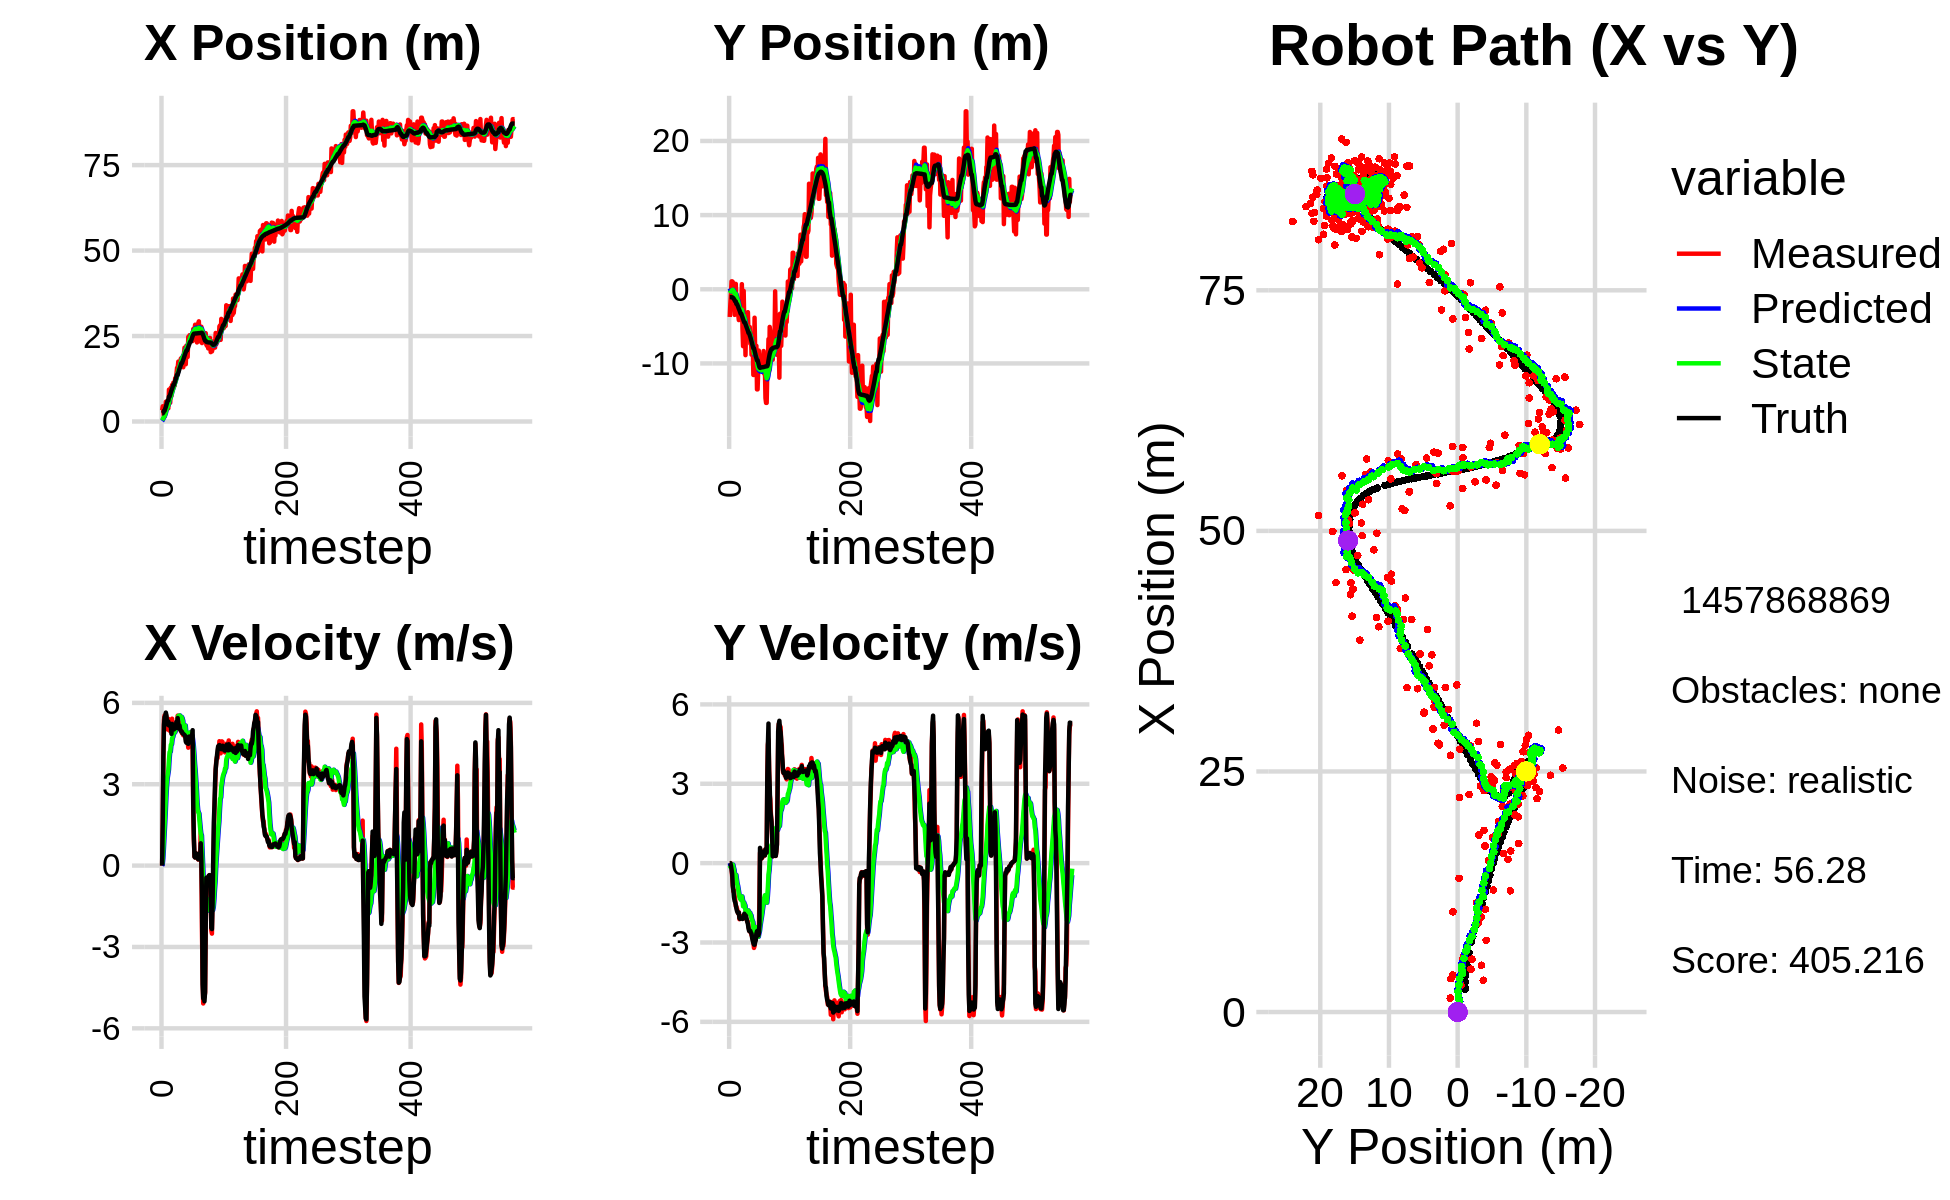

Source data for this figure (header and first rows):
1.902327984729163646e+00, 1.874464512185438192e+00, 0.000000000000000000e+00, 0.000000000000000000e+00, 0.000000000000000000e+00, 0.000000000000000000e+00, 0.000000000000000000e+00, 0.000000000000000000e+00, 1.390170428066274944e-01, 1.093958402274369940e-01, 0.000000000000000000e+00, 0.000000000000000000e+00, 2.356821537054195836e+00, -1.057481287978652373e+00, 0.000000000000000000e+00, 0.000000000000000000e+00, 0.000000000000000000e+00, -4.512750601861625910e-04
3.304635822725792149e+00, -3.736710310236478705e+00, 0.000000000000000000e+00, -0.000000000000000000e+00, 1.390170428066274944e-01, 1.093958402274369940e-01, 0.000000000000000000e+00, 0.000000000000000000e+00, 3.706518244167239517e-01, -1.303822344755856677e-01, 3.990145958988645242e-02, -9.264080382124968704e-02, 2.356821537054195836e+00, -1.057481287978652373e+00, 0.000000000000000000e+00, 0.000000000000000000e+00, 0.000000000000000000e+00, 1.513651659479364753e-04
4.451333523092409372e+00, -1.940081561544708677e+00, 1.532999970943940582e+00, -2.563087075291193445e-04, 3.746419703757126185e-01, -1.396463148577106461e-01, 3.990145958988645242e-02, -9.264080382124968704e-02, 7.203773634559303973e-01, -2.594492046514150774e-01, 2.610932377639888502e-01, -1.451703697764685219e-01, 2.371405124421936961e+00, -1.057479942192418587e+00, 1.600000000000000089e+00, 0.000000000000000000e+00, 1.600000023841857910e+00, 1.671942009124904871e-04
2.767750263642599240e+00, -4.909766050676338534e-01, 4.034972475843716211e+00, -1.486229455277870287e-02, 7.464866872323292490e-01, -2.739662416290619129e-01, 2.610932377639888502e-01, -1.451703697764685219e-01, 1.033570630244973643e+00, -2.842622608052610134e-01, 6.678848385167386326e-01, -1.411930997789123954e-01, 2.607141971567997540e+00, -1.058663699645693512e+00, 3.999000000000000110e+00, -8.899999999999999578e-02, 4.000000000000000000e+00, 3.683352842926979065e-03
1.445111990164990035e+00, 1.069420858873642244e+00, 5.372173801605758747e+00, -2.027902020410895234e-01, 1.100359114096647550e+00, -2.983815707831522501e-01, 6.678848385167386326e-01, -1.411930997789123954e-01, 1.319038238828262433e+00, -1.926481047021659232e-01, 1.126507488617471964e+00, -8.438036033168280770e-02, 3.128267764984627330e+00, -1.077967600445376206e+00, 5.193999999999999950e+00, -2.449999999999999956e-01, 5.199999809265136719e+00, 3.773034363985061646e-02
1.445111990164990035e+00, 1.069420858873642244e+00, 5.538701392271146773e+00, -5.085554426166429831e-01, 1.431688987690009629e+00, -2.010861407353342067e-01, 1.126507488617471964e+00, -8.438036033168280770e-02, 1.633234053503768157e+00, -1.160455299903957460e-01, 1.554964740799787082e+00, -5.742051508149517008e-02, 3.128267764984627330e+00, -1.077967600445376206e+00, 5.474000000000000199e+00, -4.109999999999999765e-01, 5.488999843597412109e+00, 9.156180173158645630e-02
3.463556945735552617e+00, 9.796006968631483236e-01, 5.533904441982365974e+00, -8.108945070706713443e-01, 1.788730527583746843e+00, -1.217875814985452665e-01, 1.554964740799787082e+00, -5.742051508149517008e-02, 2.134442831143112951e+00, -6.417494918342359078e-02, 2.026167084005165986e+00, -5.840060796442259755e-02, 3.758100986948792244e+00, -1.133246154321813304e+00, 5.524000000000000021e+00, -8.589999999999999858e-01, 5.590000152587890625e+00, 1.454966217279434204e-01
5.784809828157904121e+00, -8.878645156992220899e-01, 5.580843393680547493e+00, -1.067385982633012764e+00, 2.337059539543629327e+00, -7.001500997986584429e-02, 2.026167084005165986e+00, -5.840060796442259755e-02, 2.836797712812527905e+00, -1.930168342661151004e-01, 2.549642787947800748e+00, -1.669900939006634111e-01, 4.285356998347070068e+00, -1.205323742371952278e+00, 5.642999999999999794e+00, -1.028000000000000025e+00, 5.736000061035156250e+00, 1.889767050743103027e-01
5.518834114112624256e+00, -7.728693051613197973e-01, 5.390296939904450468e+00, -1.030942277003978447e+00, 3.091761991607307802e+00, -2.097158436561814554e-01, 2.549642787947800748e+00, -1.669900939006634111e-01, 3.467802575731140369e+00, -3.034955570576783335e-01, 2.953536729562674878e+00, -2.496738635416026475e-01, 4.928392887164688929e+00, -1.325435594643809445e+00, 5.528999999999999915e+00, -1.294000000000000039e+00, 5.677999973297119141e+00, 1.889767050743103027e-01
4.859036862923951539e+00, -3.453018055847638657e+00, 5.125129684044885892e+00, -1.239988801350475622e+00, 3.763156248687407945e+00, -3.284629434118385705e-01, 2.953536729562674878e+00, -2.496738635416026475e-01, 3.982063989888860345e+00, -6.634748044855803828e-01, 3.222643088193590799e+00, -4.633601963818166913e-01, 5.564993381547458817e+00, -1.476434335725381519e+00, 5.214999999999999858e+00, -1.423999999999999932e+00, 5.406000137329101562e+00, 2.373812645673751831e-01
3.854379892799064233e+00, 7.242149854607077275e-01, 5.015675559060928101e+00, -1.391051002666286784e+00, 4.304328298708218981e+00, -7.098108241237620630e-01, 3.222643088193590799e+00, -4.633601963818166913e-01, 4.357191784530448864e+00, -6.220349130128486337e-01, 3.372356534644154635e+00, -4.462352333680338901e-01, 6.163332462754716801e+00, -1.640708015738600922e+00, 5.198999999999999844e+00, -1.481999999999999984e+00, 5.406000137329101562e+00, 2.705410420894622803e-01
3.854379892799064233e+00, 7.242149854607077275e-01, 5.411299435554030701e+00, -1.628385604657226926e+00, 4.694427437994864505e+00, -6.666584363496520504e-01, 3.372356534644154635e+00, -4.462352333680338901e-01, 4.723297026832034007e+00, -5.936042610903214944e-01, 3.524073076596358156e+00, -4.436860790077231664e-01, 6.163332462754716801e+00, -1.640708015738600922e+00, 5.310999999999999943e+00, -1.574999999999999956e+00, 5.592999935150146484e+00, 2.923035621643066406e-01
9.329587459899775226e+00, -2.965275690841841172e+00, 5.106883333857072493e+00, -1.644069693921406117e+00, 5.075704334491669911e+00, -6.379728689910938444e-01, 3.524073076596358156e+00, -4.436860790077231664e-01, 5.569617596107418578e+00, -9.123489469442428446e-01, 3.903842518034184916e+00, -6.200901322813681116e-01, 7.282343387709938831e+00, -1.987189517219666746e+00, 5.166999999999999815e+00, -1.719999999999999973e+00, 5.446000099182128906e+00, 3.114545941352844238e-01
9.329587459899775226e+00, -2.965275690841841172e+00, 4.973915469333392458e+00, -1.720271497289449947e+00, 5.960001847910836759e+00, -9.743579601723796335e-01, 3.903842518034184916e+00, -6.200901322813681116e-01, 6.342087675638308220e+00, -1.212455594337645604e+00, 4.186951433494646935e+00, -7.724863163853412651e-01, 7.282343387709938831e+00, -1.987189517219666746e+00, 5.237000000000000099e+00, -1.812000000000000055e+00, 5.541999816894531250e+00, 3.329806327819824219e-01
5.487533092774580012e+00, -2.078035310683046699e+00, 5.047480766058804136e+00, -1.824178725299242076e+00, 6.760782818987772558e+00, -1.289704225976179730e+00, 4.186951433494646935e+00, -7.724863163853412651e-01, 6.684252205541887371e+00, -1.412272335488141461e+00, 4.200898216702554144e+00, -8.631471888375588097e-01, 7.879124164377628858e+00, -2.192114280190437192e+00, 5.158000000000000362e+00, -1.866999999999999993e+00, 5.486000061035156250e+00, 3.467977643013000488e-01
9.878359675298739262e+00, -3.432252809773593150e+00, 5.271311579486545718e+00, -1.905072031652566888e+00, 7.104342027212142696e+00, -1.498587054371897320e+00, 4.200898216702554144e+00, -8.631471888375588097e-01, 7.429710621485828170e+00, -1.728120725328903484e+00, 4.451846290389791072e+00, -1.006083066548915550e+00, 8.474855900091402106e+00, -2.407261537046793798e+00, 5.147000000000000242e+00, -1.899000000000000021e+00, 5.486000061035156250e+00, 3.467977643013000488e-01
7.448550224192623581e+00, -4.156335518681801844e+00, 4.919903527745145055e+00, -1.857855869550585126e+00, 7.874895250524807544e+00, -1.828729031983794995e+00, 4.451846290389791072e+00, -1.006083066548915550e+00, 7.858861705036342293e+00, -2.086471930248352091e+00, 4.473575149080454061e+00, -1.156793274114938708e+00, 9.061447620384766921e+00, -2.627804444297889397e+00, 4.857000000000000206e+00, -1.868000000000000105e+00, 5.203999996185302734e+00, 3.610660135746002197e-01
1.068599319508439116e+01, -4.040345118634426136e+00, 5.416955090585545030e+00, -2.119925830267426647e+00, 8.306219219944388499e+00, -2.202151257659846095e+00, 4.473575149080454061e+00, -1.156793274114938708e+00, 8.586910793836233680e+00, -2.418515999494855961e+00, 4.691070763836531654e+00, -1.288802657522471140e+00, 9.524519443802491381e+00, -2.807888076774397668e+00, 5.225999999999999979e+00, -2.076999999999999957e+00, 5.623000144958496094e+00, 3.730273842811584473e-01
9.229212284481357997e+00, -3.007488349091563595e+00, 5.141834078508551009e+00, -2.070360780611132157e+00, 9.056017870219886134e+00, -2.547396265247102942e+00, 4.691070763836531654e+00, -1.288802657522471140e+00, 9.096969979091205971e+00, -2.625507633293153731e+00, 4.743254140745275294e+00, -1.347235820911872217e+00, 1.012442064337799152e+01, -3.048008845493558994e+00, 5.169999999999999929e+00, -2.107000000000000206e+00, 5.583000183105468750e+00, 3.827889859676361084e-01
1.135506033919308422e+01, -2.753079519329716618e+00, 4.870574348300662493e+00, -2.002063772248644735e+00, 9.571295393165733856e+00, -2.760231215384341130e+00, 4.743254140745275294e+00, -1.347235820911872217e+00, 9.750624721703587738e+00, -2.788486787023679803e+00, 4.851049487293108697e+00, -1.377658825336169679e+00, 1.071311616947542689e+01, -3.289024875212262611e+00, 5.035000000000000142e+00, -2.071000000000000174e+00, 5.443999767303466797e+00, 3.899982869625091553e-01
1.135506033919308422e+01, -2.753079519329716618e+00, 4.963171548449053283e+00, -2.063383914996389290e+00, 1.023572967043289950e+01, -2.926252669557296571e+00, 4.851049487293108697e+00, -1.377658825336169679e+00, 1.035000475765111361e+01, -2.940063585605865004e+00, 4.921750214197421869e+00, -1.401625739327183817e+00, 1.071311616947542689e+01, -3.289024875212262611e+00, 5.022000000000000242e+00, -2.084999999999999964e+00, 5.438000202178955078e+00, 3.940004110336303711e-01
1.041618639238642707e+01, 6.871914408276525998e-01, 4.986332294758261341e+00, -2.038690793239837262e+00, 1.084217977907085562e+01, -3.080226159538583364e+00, 4.921750214197421869e+00, -1.401625739327183817e+00, 1.080444081384661636e+01, -2.753155415245758242e+00, 4.905041773205231159e+00, -1.258131347662227117e+00, 1.129018640555557162e+01, -3.528158234101601121e+00, 5.125000000000000000e+00, -2.096000000000000085e+00, 5.537000179290771484e+00, 3.881172835826873779e-01
1.268401932737422300e+01, -5.194445894764507798e+00, 4.924740531969765023e+00, -2.001695913604939481e+00, 1.129494499116713868e+01, -2.878968550011980820e+00, 4.905041773205231159e+00, -1.258131347662227117e+00, 1.143036996850310594e+01, -3.129447155933146263e+00, 4.981413964948766093e+00, -1.398370747645977685e+00, 1.187502908730711759e+01, -3.768332765686774888e+00, 5.174999999999999822e+00, -2.111000000000000210e+00, 5.589000225067138672e+00, 3.860604465007781982e-01
1.259584343422477026e+01, -7.673804089911177684e+00, 5.157266777291621196e+00, -2.096207864446843594e+00, 1.192851136499798237e+01, -3.269284230697743876e+00, 4.981413964948766093e+00, -1.398370747645977685e+00, 1.200250033556316254e+01, -3.714333679434451696e+00, 5.033918311485460428e+00, -1.631556647914536473e+00, 1.246917200075717247e+01, -4.010032461282345473e+00, 5.089999999999999858e+00, -2.045999999999999819e+00, 5.486000061035156250e+00, 3.860604465007781982e-01
1.389323347842108447e+01, -2.143257125917921169e-01, 5.133597145013555796e+00, -2.026213696084762539e+00, 1.250589216671170867e+01, -3.877489344225905299e+00, 5.033918311485460428e+00, -1.631556647914536473e+00, 1.264544976943126997e+01, -3.549703812464751085e+00, 5.117793924336708322e+00, -1.482540395533902045e+00, 1.305849885976024893e+01, -4.243291185045977798e+00, 5.306000000000000050e+00, -2.012000000000000011e+00, 5.673999786376953125e+00, 3.759261965751647949e-01
1.570865535737640606e+01, -4.566848882151690603e+00, 5.314520148278803369e+00, -2.004563205156033145e+00, 1.315722916186494018e+01, -3.697957852018141089e+00, 5.117793924336708322e+00, -1.482540395533902045e+00, 1.341461001670371722e+01, -3.802281601021551438e+00, 5.273318332713542667e+00, -1.545852997524695072e+00, 1.365953874575947324e+01, -4.470630452532193821e+00, 5.073999999999999844e+00, -1.913000000000000034e+00, 5.422999858856201172e+00, 3.606858849525451660e-01
1.570865535737640606e+01, -4.566848882151690603e+00, 5.530050588064271189e+00, -2.050595450976030243e+00, 1.394194184997507158e+01, -3.956866900774020923e+00, 5.273318332713542667e+00, -1.545852997524695072e+00, 1.412662842281248388e+01, -4.036019353780704755e+00, 5.392461682490389485e+00, -1.596500910531049477e+00, 1.365953874575947324e+01, -4.470630452532193821e+00, 5.439000000000000057e+00, -2.005999999999999783e+00, 5.796999931335449219e+00, 3.550917804241180420e-01
1.752501940731056251e+01, -8.886629626487447808e+00, 5.128274825908572865e+00, -1.928792190254633887e+00, 1.466587459106152203e+01, -4.195669444833809436e+00, 5.392461682490389485e+00, -1.596500910531049477e+00, 1.492831176589522002e+01, -4.651330720260353324e+00, 5.520677109876129585e+00, -1.824602750654502836e+00, 1.425705194465355241e+01, -4.692726180994815088e+00, 5.155999999999999694e+00, -1.967999999999999972e+00, 5.519000053405761719e+00, 3.597429096698760986e-01
1.571281236441285323e+01, -4.471448735853192247e+00, 5.312141708010470253e+00, -2.077682947539767788e+00, 1.548037947688283289e+01, -4.833790995325803586e+00, 5.520677109876129585e+00, -1.824602750654502836e+00, 1.549168275030726960e+01, -4.810575764077015926e+00, 5.513321871555166176e+00, -1.819610833286951612e+00, 1.486067628844437927e+01, -4.920428083521965590e+00, 5.168000000000000149e+00, -2.004999999999999893e+00, 5.543000221252441406e+00, 3.728275299072265625e-01
1.725467646133903798e+01, -3.974062964896112327e+00, 5.080868249758249355e+00, -2.121512265031823219e+00, 1.604301493746278595e+01, -4.992536847405711242e+00, 5.513321871555166176e+00, -1.819610833286951612e+00, 1.613704620506775456e+01, -4.909692106135742584e+00, 5.537196119348553935e+00, -1.787071365110922461e+00, 1.545293474247904086e+01, -5.153455303584839164e+00, 5.163999999999999702e+00, -2.133999999999999897e+00, 5.587999820709228516e+00, 3.955428302288055420e-01
1.647251874241732139e+01, -6.657534406150454664e+00, 5.006166831235889347e+00, -2.214264981264387533e+00, 1.669076581700261031e+01, -5.088399242646834963e+00, 5.537196119348553935e+00, -1.787071365110922461e+00, 1.664117429654098146e+01, -5.254288483253121811e+00, 5.475022702517272855e+00, -1.877463641093232827e+00, 1.594678735751218568e+01, -5.359797523670449593e+00, 5.017000000000000348e+00, -2.220000000000000195e+00, 5.486000061035156250e+00, 4.164384305477142334e-01
1.838997054121741215e+01, -3.092822120471742320e+00, 4.978730576961018173e+00, -2.202129721073125879e+00, 1.718867656679270794e+01, -5.442034847362444694e+00, 5.475022702517272855e+00, -1.877463641093232827e+00, 1.727828271701305241e+01, -5.235020768996895946e+00, 5.492272898063062847e+00, -1.785698873172860912e+00, 1.652208185194334433e+01, -5.616611525766911583e+00, 4.977999999999999758e+00, -2.306000000000000050e+00, 5.486000061035156250e+00, 4.164384305477142334e-01
1.858741915225814623e+01, -5.951248094887799489e+00, 4.951310011280130041e+00, -2.396983390593367069e+00, 1.782751000681935949e+01, -5.413590656314181793e+00, 5.492272898063062847e+00, -1.785698873172860912e+00, 1.787201890704195506e+01, -5.490313961709396118e+00, 5.481608206446056286e+00, -1.837598554630102132e+00, 1.709580278415531751e+01, -5.895646618310551368e+00, 4.934000000000000163e+00, -2.467999999999999972e+00, 5.517000198364257812e+00, 4.508557617664337158e-01
1.858741915225814623e+01, -5.951248094887799489e+00, 4.872234722791781714e+00, -2.495196295973978184e+00, 1.842017972768655909e+01, -5.674073817172406109e+00, 5.481608206446056286e+00, -1.837598554630102132e+00, 1.840368195907418425e+01, -5.728269080267668123e+00, 5.432659925914258281e+00, -1.879773482303140675e+00, 1.709580278415531751e+01, -5.895646618310551368e+00, 4.929000000000000270e+00, -2.563000000000000167e+00, 5.556000232696533203e+00, 4.733009934425354004e-01
1.815912088769588095e+01, -5.083414838626841181e+00, 4.954597739270571566e+00, -2.588447980537290860e+00, 1.894694795166561008e+01, -5.916246428497982102e+00, 5.432659925914258281e+00, -1.879773482303140675e+00, 1.884509294023230197e+01, -5.868250145186864053e+00, 5.344977036082727118e+00, -1.874002345705442663e+00, 1.766172456758872045e+01, -6.186055228530966232e+00, 4.871000000000000441e+00, -2.541999999999999815e+00, 5.493999958038330078e+00, 4.814329445362091064e-01
1.586461901706439370e+01, -7.338952884708334956e+00, 4.803920714299247940e+00, -2.563273812942937990e+00, 1.937959064384057584e+01, -6.055650379757408608e+00, 5.344977036082727118e+00, -1.874002345705442663e+00, 1.901051710887064417e+01, -6.205765749371027873e+00, 5.105066248837561105e+00, -1.963100809106521405e+00, 1.812997484194963960e+01, -6.430725620423050515e+00, 4.860000000000000320e+00, -2.563000000000000167e+00, 5.493999958038330078e+00, 4.901489913463592529e-01
1.980826997805022316e+01, -5.938517496725120637e+00, 4.845102676088195892e+00, -2.628140974783109041e+00, 1.952102373375440081e+01, -6.402075830281679814e+00, 5.105066248837561105e+00, -1.963100809106521405e+00, 1.953487334096326578e+01, -6.386918601619576030e+00, 5.095761842002819009e+00, -1.972066950471039082e+00, 1.868369722407974010e+01, -6.726906345326715275e+00, 4.833999999999999631e+00, -2.630999999999999783e+00, 5.502999782562255859e+00, 4.970146417617797852e-01
2.160297179249954524e+01, -8.832878992895135895e+00, 4.825814176504880315e+00, -2.720866977853946267e+00, 2.004444952516354661e+01, -6.584125296666679894e+00, 5.095761842002819009e+00, -1.972066950471039082e+00, 2.018075479793835569e+01, -6.827519505620752049e+00, 5.153679437211607706e+00, -2.107487481359040071e+00, 1.923780870423661327e+01, -7.028612658874037855e+00, 4.818999999999999950e+00, -2.666999999999999815e+00, 5.507999897003173828e+00, 5.133879184722900391e-01
2.137103116561636185e+01, -7.895852551514414230e+00, 4.906825080575626608e+00, -2.766542150098524111e+00, 2.069612274165951504e+01, -7.038268253756656101e+00, 5.153679437211607706e+00, -2.107487481359040071e+00, 2.074818018062461533e+01, -7.147040128668866288e+00, 5.166408906175281146e+00, -2.175933859513363711e+00, 1.978879976306228983e+01, -7.341496036364615563e+00, 4.782000000000000028e+00, -2.833000000000000185e+00, 5.558000087738037109e+00, 5.133879184722900391e-01
1.674404144323597166e+01, -7.725774349250215778e+00, 4.712129192775145192e+00, -2.865495070303280212e+00, 2.126482107124214238e+01, -7.364633514620202881e+00, 5.166408906175281146e+00, -2.175933859513363711e+00, 2.080309277363488363e+01, -7.428035493947385604e+00, 4.880810341147727272e+00, -2.223294926421008011e+00, 2.032918214818610281e+01, -7.672684237893626857e+00, 4.575000000000000178e+00, -2.936999999999999833e+00, 5.436999797821044922e+00, 5.463617444038391113e-01
2.218474781544894725e+01, -1.155473737540556023e+01, 4.564871365197253894e+00, -2.962652943606687739e+00, 2.129117380774965795e+01, -7.650364986589486271e+00, 4.880810341147727272e+00, -2.223294926421008011e+00, 2.136068172685938293e+01, -8.048956063554490115e+00, 4.898699444519485802e+00, -2.433132001006613532e+00, 2.076398324998981693e+01, -7.958541915387591814e+00, 4.530000000000000249e+00, -3.016000000000000014e+00, 5.442999839782714844e+00, 5.756798386573791504e-01
2.218474781544894725e+01, -1.155473737540556023e+01, 4.722369703595979296e+00, -3.206320394609821989e+00, 2.185055167131133302e+01, -8.292269263655152045e+00, 4.898699444519485802e+00, -2.433132001006613532e+00, 2.187342835287014964e+01, -8.631957909801059259e+00, 4.899861392863883225e+00, -2.615453889512786567e+00, 2.076398324998981693e+01, -7.958541915387591814e+00, 4.533000000000000362e+00, -3.080000000000000071e+00, 5.480999946594238281e+00, 5.964680910110473633e-01
1.887322306642228398e+01, -3.835612342422100252e+00, 4.590196445317619833e+00, -3.133921117177251858e+00, 2.236341449215653654e+01, -8.893503298752337471e+00, 4.899861392863883225e+00, -2.615453889512786567e+00, 2.200914645197879338e+01, -8.440210488473185890e+00, 4.683271805451584058e+00, -2.410057770251420983e+00, 2.128299188604879078e+01, -8.310609863518635620e+00, 4.544999999999999929e+00, -3.084000000000000075e+00, 5.493000030517578125e+00, 5.990494489669799805e-01
2.475140333195773934e+01, -8.424777821846706871e+00, 4.348302363310722285e+00, -2.857179775889102658e+00, 2.247747363252395303e+01, -8.681216265498328255e+00, 4.683271805451584058e+00, -2.410057770251420983e+00, 2.267950517228588225e+01, -8.676203552702641986e+00, 4.773372296552031102e+00, -2.418576617469090362e+00, 2.180435037661937514e+01, -8.664987132947846504e+00, 4.490000000000000213e+00, -2.980999999999999872e+00, 5.389999866485595703e+00, 5.813358426094055176e-01
2.420981109127698616e+01, -9.941455767514668196e+00, 4.761387921193679595e+00, -2.874895965921596908e+00, 2.315684240194108412e+01, -8.918061214449551244e+00, 4.773372296552031102e+00, -2.418576617469090362e+00, 2.325807041503920658e+01, -9.033740250411142370e+00, 4.828697625258869586e+00, -2.485381681326797931e+00, 2.232409143490473724e+01, -9.003991173074920695e+00, 4.754999999999999893e+00, -2.914000000000000146e+00, 5.577000141143798828e+00, 5.432043075561523438e-01
2.524040818211144810e+01, -7.626224802370431100e+00, 4.783306079137575217e+00, -2.676068640347545102e+00, 2.374094017756509345e+01, -9.282278418543821630e+00, 4.828697625258869586e+00, -2.485381681326797931e+00, 2.388357385336916394e+01, -9.134757811265160399e+00, 4.904790882918462991e+00, -2.419075791329424074e+00, 2.278147935919890799e+01, -9.279861019099630681e+00, 4.759999999999999787e+00, -2.664000000000000146e+00, 5.454999923706054688e+00, 5.100771784782409668e-01
2.460682296784177225e+01, -1.350085239167388451e+01, 4.632327921024108619e+00, -2.591602393023951567e+00, 2.437405294166100944e+01, -9.376665390398102318e+00, 4.904790882918462991e+00, -2.419075791329424074e+00, 2.438196199880480464e+01, -9.771685737301352148e+00, 4.891377092241736335e+00, -2.613324625148625291e+00, 2.332734918633609666e+01, -9.584285304523048055e+00, 4.738000000000000433e+00, -2.573999999999999844e+00, 5.392000198364257812e+00, 5.100771784782409668e-01
2.460682296784177225e+01, -1.350085239167388451e+01, 4.689839282804557641e+00, -2.524219835310699267e+00, 2.487109970802897863e+01, -1.003301819981621534e+01, 4.891377092241736335e+00, -2.613324625148625291e+00, 2.483472469483674061e+01, -1.035517297432046568e+01, 4.858050656248364518e+00, -2.766124004559170402e+00, 2.332734918633609666e+01, -9.584285304523048055e+00, 4.746999999999999886e+00, -2.556999999999999940e+00, 5.392000198364257812e+00, 4.937631189823150635e-01
2.396979478781057793e+01, -1.099818186496020544e+01, 4.907523155167509366e+00, -2.763266208265996671e+00, 2.532052976046157866e+01, -1.063178537477638308e+01, 4.858050656248364518e+00, -2.766124004559170402e+00, 2.519250426993822245e+01, -1.066610268631976943e+01, 4.790320928977462422e+00, -2.782563022793046237e+00, 2.387951421777795247e+01, -9.882685229632128809e+00, 4.748999999999999666e+00, -2.736000000000000210e+00, 5.480999946594238281e+00, 5.128203630447387695e-01
2.563751268394604210e+01, -8.268645809513015976e+00, 4.760432232547747056e+00, -2.665749301023523365e+00, 2.567153636283596896e+01, -1.094435898859907397e+01, 4.790320928977462422e+00, -2.782563022793046237e+00, 2.566664195259005865e+01, -1.068786977138645966e+01, 4.785655716222732003e+00, -2.656319058938822142e+00, 2.443434000013932561e+01, -1.019641737767799938e+01, 4.783000000000000362e+00, -2.677000000000000046e+00, 5.480999946594238281e+00, 5.104734897613525391e-01
2.353695893268768202e+01, -1.017349307380890977e+01, 4.403513489886880627e+00, -1.407550810688743548e+00, 2.614520752421233141e+01, -1.095350167728034130e+01, 4.785655716222732003e+00, -2.656319058938822142e+00, 2.587237754566853454e+01, -1.082687306496219648e+01, 4.609470920115671611e+00, -2.564873303720565545e+00, 2.498960638061577910e+01, -1.049473719356748980e+01, 4.993999999999999773e+00, -2.306000000000000050e+00, 5.500999927520751953e+00, 3.093787729740142822e-01
2.705143439806467853e+01, -9.538535164340320449e+00, 2.097079667667157032e+00, 3.842925153188038179e-01, 2.633332463768010001e+01, -1.108336039533425321e+01, 4.609470920115671611e+00, -2.564873303720565545e+00, 2.626807460514065085e+01, -1.081225140068016266e+01, 4.409192189172667753e+00, -2.362352196847493424e+00, 2.542080545446114215e+01, -1.059957270408786378e+01, 2.226999999999999869e+00, 5.759999999999999565e-01, 2.301000118255615234e+00, -1.812403798103332520e-01
2.697097682937794971e+01, -1.049302624635557635e+01, 9.657786324929477084e-01, 4.966563786465958974e-01, 2.670899382405791656e+01, -1.104848662036491191e+01, 4.409192189172667753e+00, -2.362352196847493424e+00, 2.654969017823610855e+01, -1.087422182617845579e+01, 4.095966444214315771e+00, -2.208623226426593256e+00, 2.568672037112679618e+01, -1.055290178990426320e+01, 1.004000000000000004e+00, 4.500000000000000111e-01, 1.100999951362609863e+00, -4.749863743782043457e-01
2.697097682937794971e+01, -1.049302624635557635e+01, 3.343763949016888004e-01, 1.719546941809043661e-01, 2.695928682265753906e+01, -1.109508414882111538e+01, 4.095966444214315771e+00, -2.208623226426593256e+00, 2.675870640892999930e+01, -1.093686479294713187e+01, 3.739078360320890138e+00, -2.074309278221473374e+00, 2.568672037112679618e+01, -1.055290178990426320e+01, 3.230000000000000093e-01, 1.700000000000000122e-01, 3.650000095367431641e-01, -4.749863743782043457e-01
2.830899381674365145e+01, -1.001712863254642549e+01, 3.002822948833631655e-01, 1.817458419843320516e-01, 2.713261424496208818e+01, -1.114429572076927855e+01, 3.739078360320890138e+00, -2.074309278221473374e+00, 2.706202254994785861e+01, -1.094203569085188832e+01, 3.475325039172792341e+00, -1.921852704149235036e+00, 2.574115228701942826e+01, -1.052401594935147244e+01, 2.969999999999999862e-01, 2.000000000000000111e-01, 3.580000102519989014e-01, -5.442708134651184082e-01
2.602669438712678485e+01, -9.329668329509775759e+00, 4.581000916372743870e-01, 3.220936334549456825e-01, 2.740955505386513735e+01, -1.113422096126681105e+01, 3.475325039172792341e+00, -1.921852704149235036e+00, 2.711397304805490194e+01, -1.086880809430175709e+01, 3.114402727435396034e+00, -1.739310952396298182e+00, 2.575783300402029852e+01, -1.051210264975659570e+01, 4.580000000000000182e-01, 3.290000000000000147e-01, 5.640000104904174805e-01, -6.128085255622863770e-01
2.602669438712678485e+01, -9.329668329509775759e+00, 2.916604806752657320e-01, 2.372976070898555334e-01, 2.742541332079844096e+01, -1.104273918954138622e+01, 3.114402727435396034e+00, -1.739310952396298182e+00, 2.713872602255117172e+01, -1.079733813784202034e+01, 2.771114361437265750e+00, -1.572931822502607657e+00, 2.575783300402029852e+01, -1.051210264975659570e+01, 4.430000000000000049e-01, 3.489999999999999769e-01, 5.640000104904174805e-01, -6.829842329025268555e-01
2.312583231978872789e+01, -8.330068157055933398e+00, 4.366622663523730408e-01, 4.085707443855559062e-01, 2.741583745869489874e+01, -1.095463132009228069e+01, 2.771114361437265750e+00, -1.572931822502607657e+00, 2.687561342216704219e+01, -1.062334690160038519e+01, 2.319192601131747633e+00, -1.365116852445045659e+00, 2.578273725559557050e+01, -1.049184374669481912e+01, 4.269999999999999907e-01, 4.209999999999999853e-01, 6.000000238418579102e-01, -7.521751523017883301e-01
2.537693330649998913e+01, -1.140949605535081091e+01, 4.076111076710795533e-01, 4.524756546026016957e-01, 2.710753268228021540e+01, -1.075985858684489038e+01, 2.319192601131747633e+00, -1.365116852445045659e+00, 2.683759728411542156e+01, -1.074332608558875179e+01, 2.044707461688438421e+00, -1.312726818111817684e+00, 2.580473279984114399e+01, -1.047063402883657623e+01, 4.079999999999999738e-01, 4.390000000000000013e-01, 6.000000238418579102e-01, -8.375137448310852051e-01
2.876686429993968375e+01, -1.033896724949168622e+01, 2.242816036014750603e-01, 2.892295971069303029e-01, 2.704206803028426620e+01, -1.087459876739993270e+01, 2.044707461688438421e+00, -1.312726818111817684e+00, 2.711131696475442965e+01, -1.075586411314845670e+01, 1.964178098584182131e+00, -1.216442095292104453e+00, 2.583183622343331010e+01, -1.044020991062176229e+01, 2.310000000000000109e-01, 2.919999999999999818e-01, 3.720000088214874268e-01, -9.112083911895751953e-01
2.929952764560643885e+01, -1.468314080022441281e+01, 3.636425928340997760e-01, 5.290823090781895388e-01, 2.730773477461284671e+01, -1.087750832267766654e+01, 1.964178098584182131e+00, -1.216442095292104453e+00, 2.741460599353951011e+01, -1.116069621088328567e+01, 1.918865316895852491e+00, -1.310000734756375129e+00, 2.584490346941318961e+01, -1.042299322851274646e+01, 3.579999999999999849e-01, 5.210000000000000187e-01, 6.330000162124633789e-01, -9.686392545700073242e-01
... 507 more rows
